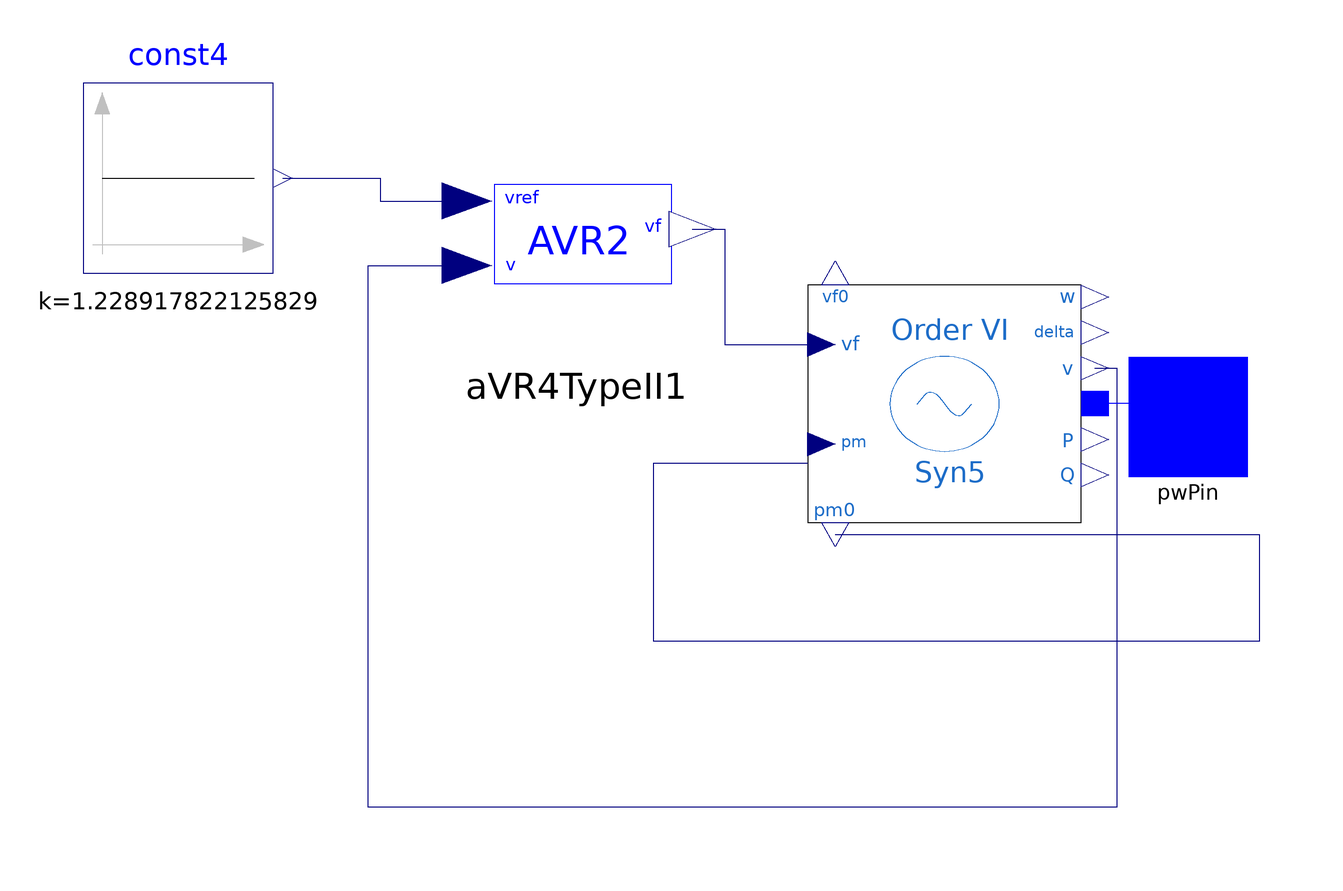

This picture is the connection diagram that the Modelica source below describes through its graphical annotations.

model GroupBus6
import PowerSystems = iPSL;
  PowerSystems.Electrical.Controls.PSAT.AVR.AVRTypeII aVR4TypeII1(Ta = 0.02, Tf = 1, Ke = 1, Tr = 0.001, Ka = 20, Kf = 0.001, Te = 0.7, v0 = 1.07, vrmin = 1.395, vrmax = 6.81,
    vf0=3.146313160164691,
    vref0=1.228917822125829)                                                                                                     annotation(Placement(transformation(extent={{-23,-17},
            {23,17}},                                                                                                    rotation = 0, origin={7,27})));
  Modelica.Blocks.Sources.Constant const4(k=1.228917822125829)   annotation(Placement(transformation(extent={{-16,-16},
            {16,16}},                                                                                                    rotation = 0, origin={-60,40})));
  iPSL.Electrical.Machines.PSAT.SixthOrder.Order6 Syn5(fn = 60, D = 2, Sn = 25,xd = 1.25, xq = 1.22, xd1 = 0.232, xq1 = 0.715,
   xd2= 0.12, xq2 = 0.12, Td10 = 4.75, Tq10 = 1.5, Td20 = 0.06, Tq20 = 0.21, M = 2 * 5.06, Vn = 13800, V_b = 13800,
    V_0 = 1.07, angle_0=-0.369562610674901, P_0=-0.000000000000000,  Q_0=0.444329439389710, ra=0.0041)                                                                                                     annotation(Placement(transformation(extent={{-23,-20},
            {23,20}},                                                                                                    rotation = 0, origin={69,2})));
  PowerSystems.Connectors.PwPin pwPin
    annotation (Placement(transformation(extent={{100,-10},{120,10}}),
        iconTransformation(extent={{100,-10},{120,10}})));
equation
  connect(const4.y, aVR4TypeII1.vref) annotation (Line(points={{-42.4,40},
          {-26,40},{-26,36.18},{-11.4,36.18}}, color={0,0,127}));
  connect(aVR4TypeII1.vf, Syn5.vf) annotation (Line(points={{26.55,31.42},{32,
          31.42},{32,12},{46,12}},                 color={0,0,127}));
  connect(Syn5.v, aVR4TypeII1.v) annotation (Line(points={{94.3,8},{98,8},{98,-66},
          {-28,-66},{-28,25.3},{-11.4,25.3}},
        color={0,0,127}));
  connect(Syn5.pm0, Syn5.pm) annotation (Line(points={{50.6,-20},{122,-20},{122,
          -38},{20,-38},{20,-8},{46,-8}},                 color={0,0,127}));
  connect(Syn5.p, pwPin) annotation (Line(points={{94.3,2.09928},{113.15,2.09928},
          {113.15,0},{110,0}},          color={0,0,255}));
  annotation (Diagram(coordinateSystem(preserveAspectRatio=false, extent=
            {{-100,-100},{100,100}})), Icon(coordinateSystem(
          preserveAspectRatio=false, extent={{-100,-100},{100,100}}),
        graphics={
        Ellipse(extent={{-92,78},{100,-74}}, lineColor={28,108,200}),
        Line(points={{-20,26},{6,-6},{24,20}}, color={28,108,200}),
        Line(points={{-36,2},{-20,26}}, color={28,108,200}),
        Text(
          extent={{-24,-22},{14,-54}},
          lineColor={28,108,200},
          textString="Gen4 6")}),
    Documentation(info="<html>
<table cellspacing=\"1\" cellpadding=\"1\" border=\"1\">
<tr>
<td><p>Reference</p></td>
<td>PSAT Manual 2.1.8</td>
</tr>
<tr>
<td><p>Last update</p></td>
<td>13/07/2015</td>
</tr>
<tr>
<td><p>Author</p></td>
<td><p>MAA Murad,SmarTS Lab, KTH Royal Institute of Technology</p></td>
</tr>
<tr>
<td><p>Contact</p></td>
<td><p><a href=\"mailto:luigiv@kth.se\">luigiv@kth.se</a></p></td>
</tr>
</table>
<p><br><span style=\"font-family: MS Shell Dlg 2;\">&LT;iPSL: iTesla Power System Library&GT;</span></p>
<p><span style=\"font-family: MS Shell Dlg 2;\">Copyright 2015 RTE (France), AIA (Spain), KTH (Sweden) and DTU (Denmark)</span></p>
<ul>
<li><span style=\"font-family: MS Shell Dlg 2;\">RTE: http://www.rte-france.com/ </span></li>
<li><span style=\"font-family: MS Shell Dlg 2;\">AIA: http://www.aia.es/en/energy/</span></li>
<li><span style=\"font-family: MS Shell Dlg 2;\">KTH: https://www.kth.se/en</span></li>
<li><span style=\"font-family: MS Shell Dlg 2;\">DTU:http://www.dtu.dk/english</span></li>
</ul>
<p><span style=\"font-family: MS Shell Dlg 2;\">The authors can be contacted by email: info at itesla-ipsl dot org</span></p>
<p><span style=\"font-family: MS Shell Dlg 2;\">This package is part of the iTesla Power System Library (&QUOT;iPSL&QUOT;) .</span></p>
<p><span style=\"font-family: MS Shell Dlg 2;\">The iPSL is free software: you can redistribute it and/or modify it under the terms of the GNU Lesser General Public License as published by the Free Software Foundation, either version 3 of the License, or (at your option) any later version.</span></p>
<p><span style=\"font-family: MS Shell Dlg 2;\">The iPSL is distributed in the hope that it will be useful, but WITHOUT ANY WARRANTY; without even the implied warranty of MERCHANTABILITY or FITNESS FOR A PARTICULAR PURPOSE. See the GNU Lesser General Public License for more details.</span></p>
<p><span style=\"font-family: MS Shell Dlg 2;\">You should have received a copy of the GNU Lesser General Public License along with the iPSL. If not, see &LT;http://www.gnu.org/licenses/&GT;.</span></p>
</html>"));
end GroupBus6;